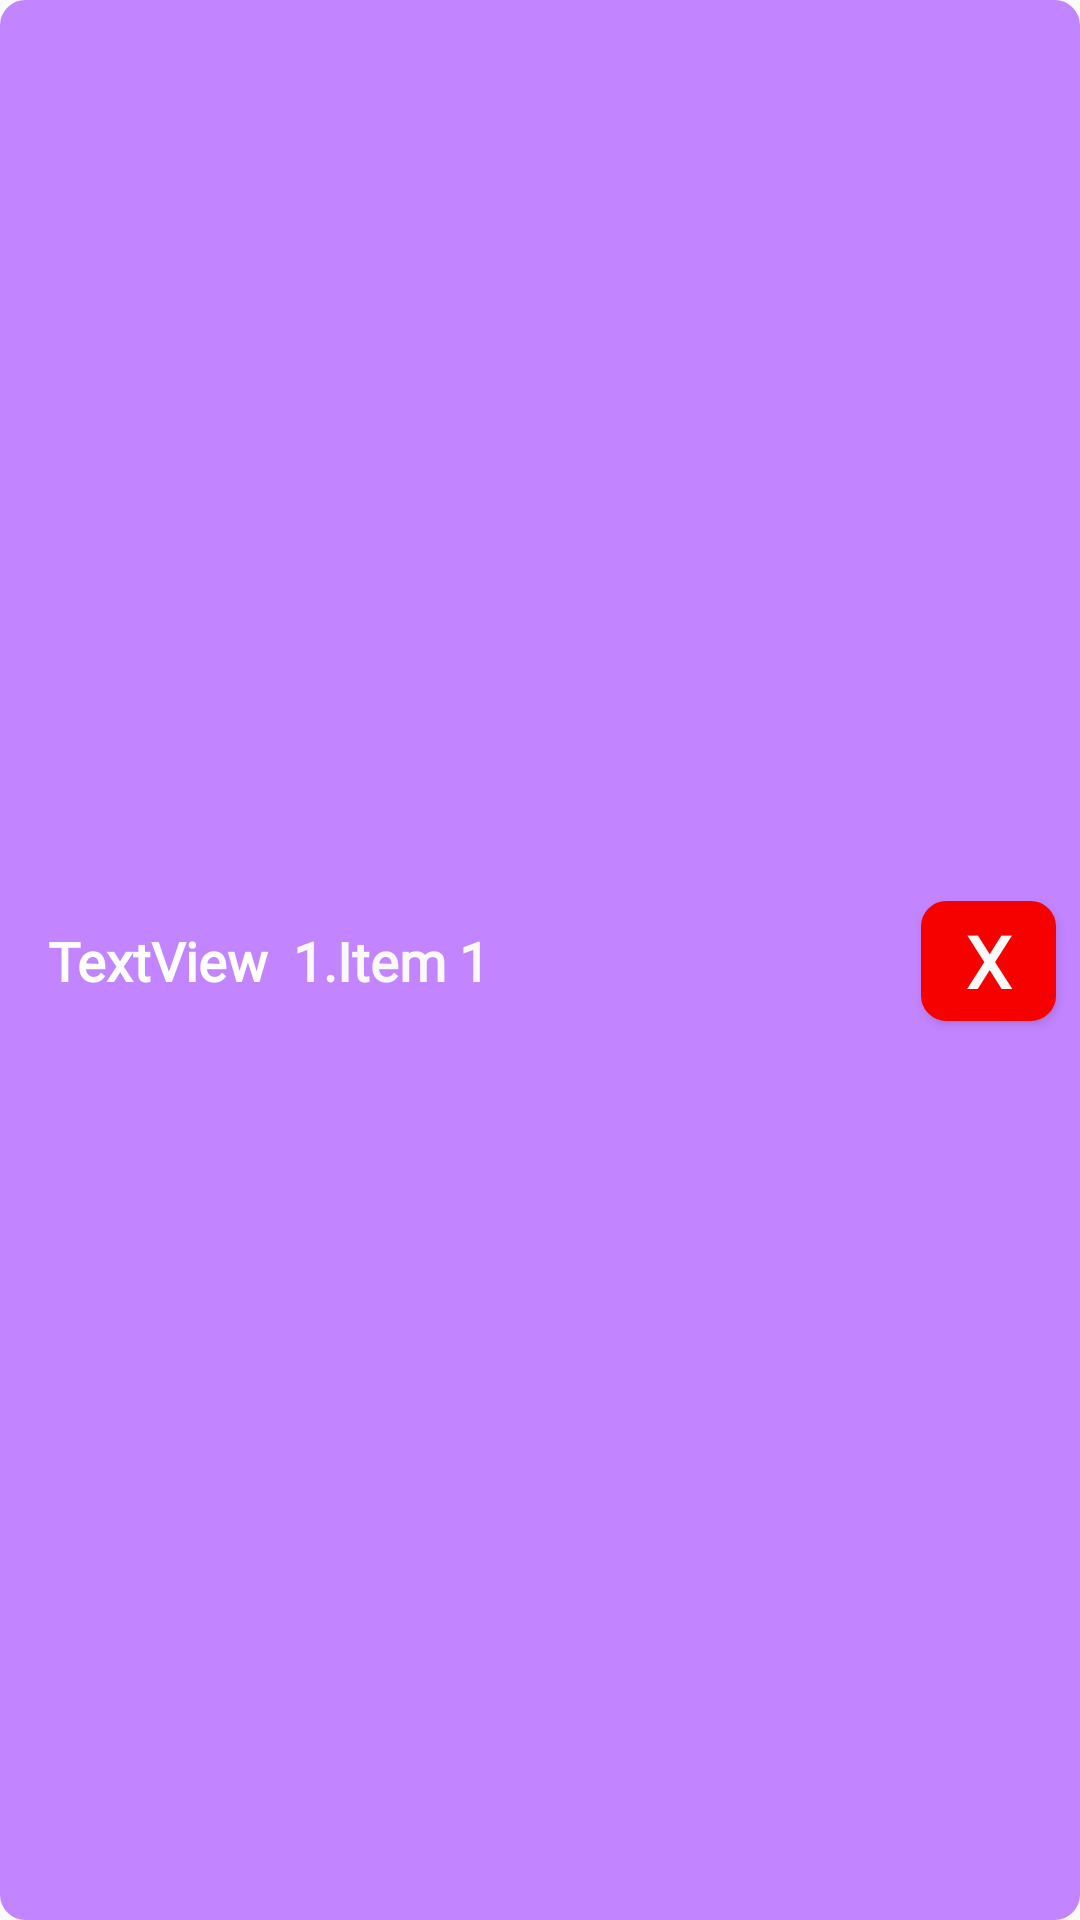

Layout XML and referenced resources for this Android screen:
<!-- AndroidManifest.xml: application theme Theme.Taskmanagementapplication -->
<!-- res/layout/custom_item_detail_listview.xml -->
<?xml version="1.0" encoding="utf-8"?>
<androidx.constraintlayout.widget.ConstraintLayout xmlns:android="http://schemas.android.com/apk/res/android"
    xmlns:app="http://schemas.android.com/apk/res-auto"
    xmlns:tools="http://schemas.android.com/tools"
    android:layout_width="match_parent"
    android:layout_height="wrap_content"
    android:layout_margin="10dp"
    android:background="@drawable/custom_button_add_task"
    android:backgroundTint="#C284FF">


    <TextView
        android:id="@+id/txtName"
        android:layout_width="0dp"
        android:layout_height="wrap_content"
        android:layout_marginStart="8dp"
        android:fontFamily="@font/solway_medium"
        android:text="1.Item 1"
        android:textColor="#FAF9F9"
        android:textSize="18sp"
        android:textStyle="normal|bold"
        app:layout_constraintBottom_toBottomOf="@+id/txtID"
        app:layout_constraintStart_toEndOf="@+id/txtID"
        app:layout_constraintTop_toTopOf="@+id/txtID" />

    <Button
        android:id="@+id/btnDeleteDetail"
        android:layout_width="45dp"
        android:layout_height="40dp"
        android:layout_marginEnd="8dp"
        android:background="@drawable/custom_button_add_task"
        android:backgroundTint="#F60000"
        android:fontFamily="@font/solway_medium"
        android:text="X"
        android:textColor="#FAFAFA"
        android:textSize="24sp"
        android:textStyle="bold"
        app:layout_constraintBottom_toBottomOf="@+id/txtName"
        app:layout_constraintEnd_toEndOf="parent"
        app:layout_constraintTop_toTopOf="@+id/txtName" />

    <TextView
        android:id="@+id/txtID"
        android:layout_width="wrap_content"
        android:layout_height="wrap_content"
        android:layout_marginStart="16dp"
        android:layout_marginTop="13dp"
        android:layout_marginBottom="13dp"
        android:fontFamily="@font/solway_medium"
        android:text="TextView"
        android:textColor="#FFFFFF"
        android:textSize="18sp"
        android:textStyle="normal|bold"
        app:layout_constraintBottom_toBottomOf="parent"
        app:layout_constraintStart_toStartOf="parent"
        app:layout_constraintTop_toTopOf="parent" />
</androidx.constraintlayout.widget.ConstraintLayout>
<!-- resources referenced by this layout -->
<resources>
  <!-- drawable custom_button_add_task (drawable) -->
  <?xml version="1.0" encoding="utf-8"?>
  <shape xmlns:android="http://schemas.android.com/apk/res/android"
      android:shape="rectangle" >
  
      <corners
          android:bottomLeftRadius="8dp"
          android:bottomRightRadius="8dp"
          android:radius="0.1dp"
          android:topLeftRadius="8dp"
          android:topRightRadius="8dp" />
  
      <solid android:color="#FFFFFF" />
  
      <stroke
          android:width="1dp"
          android:color="#E8E6E7" />
  
  </shape>
  <style name="Theme.Taskmanagementapplication" parent="Theme.AppCompat.DayNight.NoActionBar">
          
          <item name="colorPrimary">@color/purple_500</item>
          <item name="colorPrimaryVariant">@color/purple_700</item>
          <item name="colorOnPrimary">@color/white</item>
          
          <item name="colorSecondary">@color/teal_200</item>
          <item name="colorSecondaryVariant">@color/teal_700</item>
          <item name="colorOnSecondary">@color/black</item>
          
          <item name="android:statusBarColor" tools:targetApi="l">?attr/colorPrimaryVariant</item>
          
      </style>
  <color name="purple_500">#FF6200EE</color>
  <color name="purple_700">#FF3700B3</color>
  <color name="white">#FFFFFFFF</color>
  <color name="teal_200">#FF03DAC5</color>
  <color name="teal_700">#FF018786</color>
  <color name="black">#FF000000</color>
</resources>
